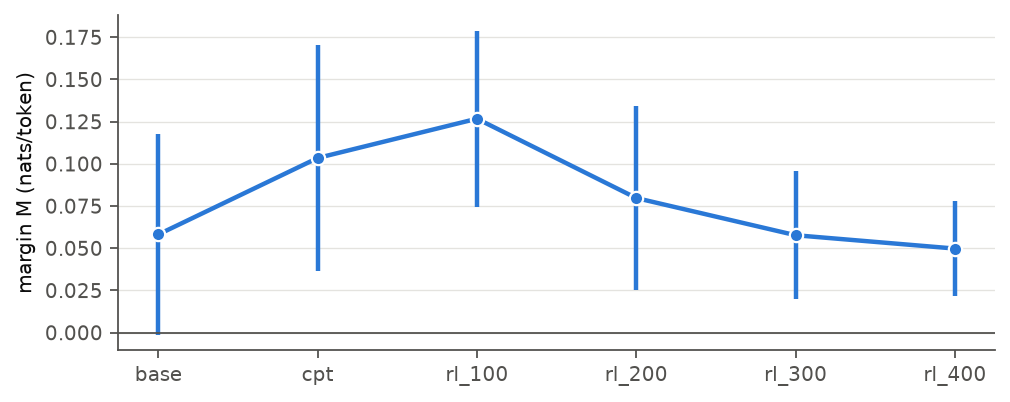

The file beside this chart, header and first rows:
checkpoint, problem, M, L_correct, L_incorrect, J
base, heldout_long-AB-1, 0.1445, -1.277, -1.421, 11.89
base, heldout_long-AB-10, 0.1769, -1.306, -1.483, 14.95
base, heldout_long-AB-11, -0.09679, -1.243, -1.146, -4.234
base, heldout_long-AB-12, 0.1361, -1.301, -1.438, 10.2
base, heldout_long-AB-14, 0.03632, -1.41, -1.446, 2.452
base, heldout_long-AB-2, 0.1546, -1.483, -1.638, 11.59
base, heldout_long-AB-21, -0.02536, -1.483, -1.457, -1.109
base, heldout_long-AB-24, -0.0061, -1.508, -1.501, -0.2402
base, heldout_long-AB-25, 0.141, -1.382, -1.522, 2.034
base, heldout_long-AB-29, -0.1581, -1.338, -1.18, -10.67
base, heldout_long-AB-3, 0.146, -1.373, -1.519, 13.69
base, heldout_long-AB-5, -0.1657, -1.285, -1.119, -6.526
base, heldout_long-AB-6, 0.1733, -1.318, -1.492, 10.56
base, heldout_long-AB-7, -0.0001965, -1.307, -1.307, -0.01842
base, heldout_long-AB-8, 0.07174, -1.409, -1.481, 1.395
base, heldout_long-AB-9, 0.2024, -1.414, -1.616, 16.02
cpt, heldout_long-AB-1, 0.1114, -0.4477, -0.5591, 9.707
cpt, heldout_long-AB-10, 0.1974, -0.5064, -0.7039, 17.65
cpt, heldout_long-AB-11, 0.1387, -0.774, -0.9126, 6.068
cpt, heldout_long-AB-12, 0.249, -0.5709, -0.8199, 18.68
cpt, heldout_long-AB-14, 0.1176, -0.3759, -0.4936, 7.941
cpt, heldout_long-AB-2, 0.1457, -0.874, -1.02, 10.93
cpt, heldout_long-AB-21, 0.07933, -0.2459, -0.3252, 3.47
cpt, heldout_long-AB-24, -0.09994, -0.4715, -0.3715, -3.935
cpt, heldout_long-AB-25, 0.005431, -1.09, -1.095, -4.712
cpt, heldout_long-AB-29, -0.08116, -0.4831, -0.4019, -5.478
cpt, heldout_long-AB-3, 0.2693, -0.283, -0.5522, 25.24
cpt, heldout_long-AB-5, 0.007875, -0.7618, -0.7697, 0.3101
cpt, heldout_long-AB-6, 0.3699, -0.812, -1.182, 29.49
cpt, heldout_long-AB-7, 0.006169, -1.063, -1.07, 0.5784
cpt, heldout_long-AB-8, 0.2107, -0.4387, -0.6494, 8.388
cpt, heldout_long-AB-9, -0.07237, -0.5429, -0.4706, -7.88
rl_100, heldout_long-AB-1, 0.131, -0.002644, -0.1336, 12.08
rl_100, heldout_long-AB-10, 0.1314, -0.0011, -0.1325, 12.18
rl_100, heldout_long-AB-11, 0.05619, -0.003386, -0.05958, 2.458
rl_100, heldout_long-AB-12, 0.1836, -0.004366, -0.188, 13.77
rl_100, heldout_long-AB-14, 0.2008, -0.002762, -0.2036, 13.56
rl_100, heldout_long-AB-2, 0.2052, -0.001382, -0.2066, 15.39
rl_100, heldout_long-AB-21, 0.217, -0.008658, -0.2257, 9.495
rl_100, heldout_long-AB-24, 0.06389, -0.001674, -0.06557, 2.516
rl_100, heldout_long-AB-25, 0.2605, -0.05319, -0.3137, 22.07
rl_100, heldout_long-AB-29, -0.05033, -0.08185, -0.03152, -3.397
rl_100, heldout_long-AB-3, 0.1381, -0.0294, -0.1675, 12.95
rl_100, heldout_long-AB-5, -0.01389, -0.02406, -0.01018, -0.5467
rl_100, heldout_long-AB-6, 0.3211, -0.0006647, -0.3218, 28.46
rl_100, heldout_long-AB-7, -0.00291, -0.05591, -0.053, -0.2728
rl_100, heldout_long-AB-8, 0.01524, -0.06556, -0.0808, 0.5219
rl_100, heldout_long-AB-9, 0.1707, -0.0005006, -0.1712, 15.66
rl_200, heldout_long-AB-1, 0.08597, -0.002384, -0.08835, 7.898
rl_200, heldout_long-AB-10, 0.05702, -0.005755, -0.06277, 5.255
rl_200, heldout_long-AB-11, -0.009763, -0.02108, -0.01132, -0.4271
rl_200, heldout_long-AB-12, 0.1511, -0.001095, -0.1522, 11.34
rl_200, heldout_long-AB-14, 0.2583, -0.006345, -0.2647, 17.44
rl_200, heldout_long-AB-2, 0.1884, -0.00246, -0.1908, 14.13
rl_200, heldout_long-AB-21, 0.1682, -0.06449, -0.2327, 7.358
rl_200, heldout_long-AB-24, -0.08611, -0.09119, -0.005084, -3.39
rl_200, heldout_long-AB-25, 0.1919, -0.04873, -0.2407, 15.25
rl_200, heldout_long-AB-29, -0.02629, -0.05355, -0.02726, -1.775
rl_200, heldout_long-AB-3, 0.1038, -0.01748, -0.1213, 9.73
rl_200, heldout_long-AB-5, -0.1307, -0.1308, -0.0001318, -5.145
... 36 more rows
